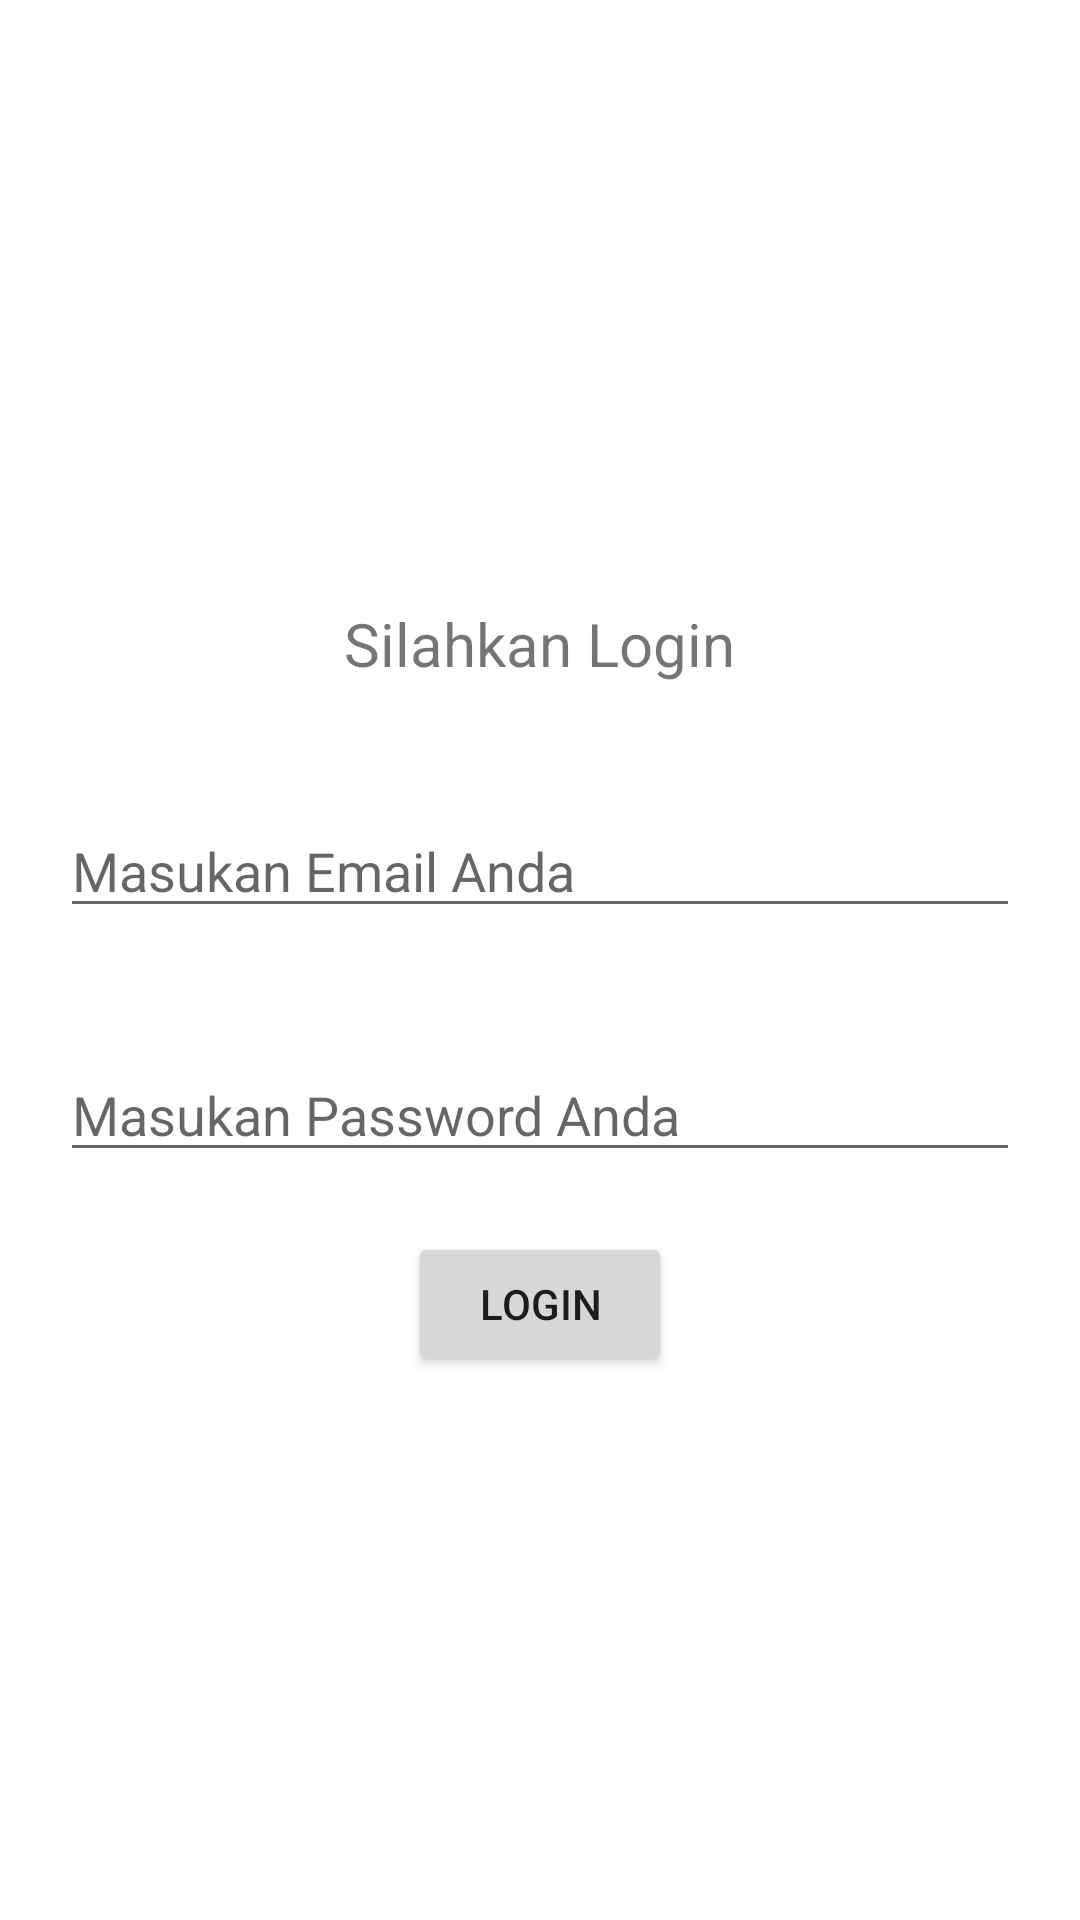

Layout XML and referenced resources for this Android screen:
<!-- AndroidManifest.xml: application theme Theme.SiKobeh -->
<!-- res/layout/activity_login_koordinator.xml -->
<?xml version="1.0" encoding="utf-8"?>
<RelativeLayout xmlns:android="http://schemas.android.com/apk/res/android"
    xmlns:app="http://schemas.android.com/apk/res-auto"
    xmlns:tools="http://schemas.android.com/tools"
    android:layout_width="match_parent"
    android:layout_height="match_parent"
    tools:context=".LoginKoordinator">

    <LinearLayout
        android:orientation="vertical"
        android:layout_width="match_parent"
        android:layout_height="match_parent"
        android:layout_gravity="center"
        android:gravity="center">

        <TextView
            android:layout_width="wrap_content"
            android:layout_height="wrap_content"
            android:layout_margin="20dp"
            android:textSize="20sp"
            android:text="Silahkan Login"/>

        <EditText
            android:id="@+id/email"
            android:layout_width="match_parent"
            android:layout_height="wrap_content"
            android:layout_margin="20dp"
            android:inputType="textEmailAddress"
            android:hint="Masukan Email Anda"/>

        <EditText
            android:id="@+id/password"
            android:layout_width="match_parent"
            android:layout_height="wrap_content"
            android:layout_margin="20dp"
            android:inputType="textPassword"
            android:hint="Masukan Password Anda"/>

        <Button
            android:layout_width="wrap_content"
            android:layout_height="wrap_content"
            android:text="Login"
            android:id="@+id/loginb"/>


        <ProgressBar
            android:id="@+id/progressbar"
            style="?android:attr/progressBarStyleLarge"
            android:layout_width="wrap_content"
            android:layout_height="wrap_content"
            android:layout_centerInParent="true"
            android:visibility="gone"
            tools:ignore="MissingConstraints" />
    </LinearLayout>

</RelativeLayout>
<!-- resources referenced by this layout -->
<resources>
  <style name="Theme.SiKobeh" parent="Theme.MaterialComponents.DayNight.NoActionBar">
          
          <item name="colorPrimary">@color/purple_500</item>
          <item name="colorPrimaryVariant">@color/purple_700</item>
          <item name="colorOnPrimary">@color/white</item>
          
          <item name="colorSecondary">@color/teal_200</item>
          <item name="colorSecondaryVariant">@color/teal_700</item>
          <item name="colorOnSecondary">@color/black</item>
          
          <item name="android:statusBarColor" tools:targetApi="l">?attr/colorPrimaryVariant</item>
          
      </style>
  <color name="purple_500">#2514dC </color>
  <color name="purple_700">#1B0CAD</color>
  <color name="white">#FFFFFFFF</color>
  <color name="teal_200">#FF03DAC5</color>
  <color name="teal_700">#FF018786</color>
  <color name="black">#FF000000</color>
</resources>
